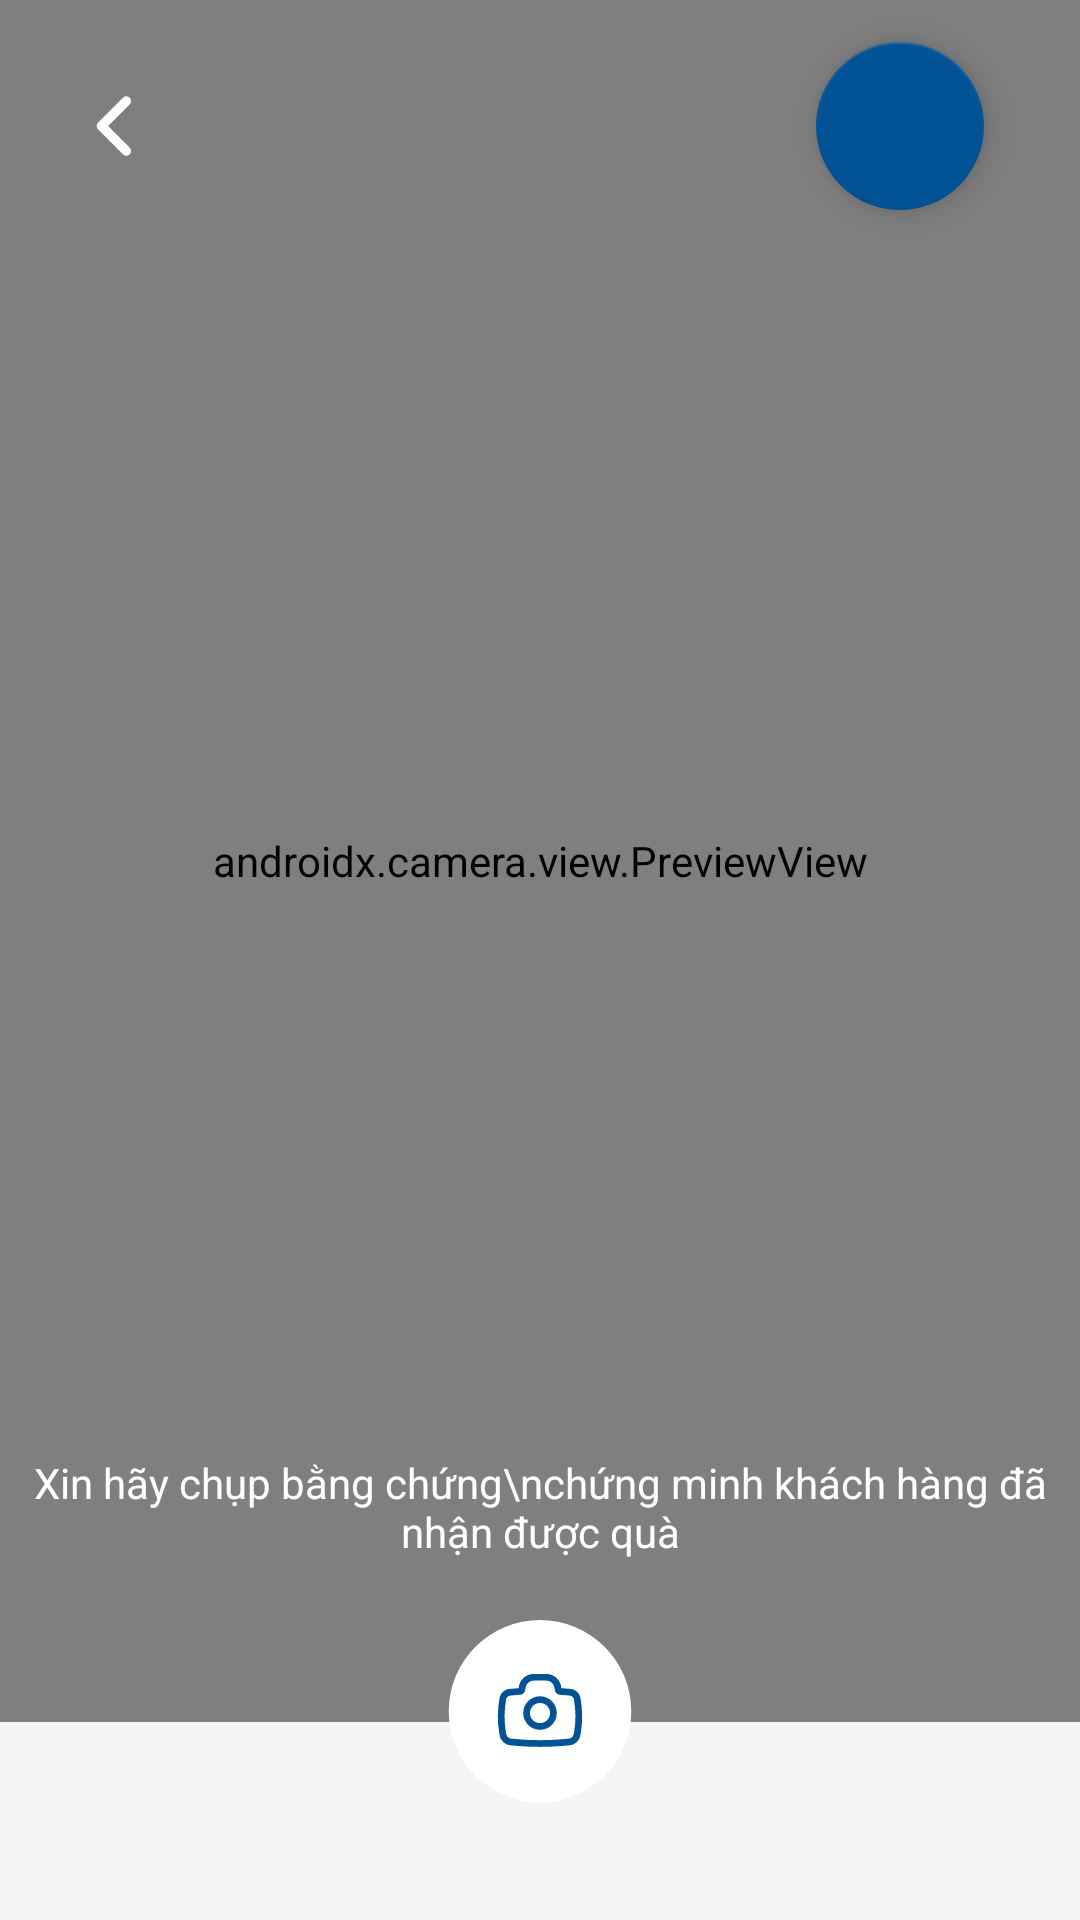

This screen was rendered from an Android layout file. Write that file and the resources it references.
<!-- AndroidManifest.xml: application theme Theme.OCRReceipt -->
<!-- res/layout/fragment_take_evidence.xml -->
<?xml version="1.0" encoding="utf-8"?>
<androidx.constraintlayout.widget.ConstraintLayout xmlns:android="http://schemas.android.com/apk/res/android"
    xmlns:app="http://schemas.android.com/apk/res-auto"
    xmlns:tools="http://schemas.android.com/tools"
    android:id="@+id/cl_take_photo"
    android:layout_width="match_parent"
    android:layout_height="match_parent"
    android:background="@color/primary_white"
    tools:context=".presentation.exchangevoucher.ExchangeVoucherActivity">

    <androidx.camera.view.PreviewView
        android:id="@+id/view_finder"
        android:layout_width="0dp"
        android:layout_height="0dp"
        android:layout_marginBottom="@dimen/take_photo_half_btn_size"
        android:background="@color/primary_black"
        app:layout_constraintBottom_toBottomOf="@id/btn_take_photo"
        app:layout_constraintEnd_toEndOf="parent"
        app:layout_constraintStart_toStartOf="parent"
        app:layout_constraintTop_toTopOf="parent"
        app:scaleType="fitCenter" />

    <ImageView
        android:id="@+id/btn_back"
        android:layout_width="wrap_content"
        android:layout_height="wrap_content"
        android:layout_margin="32dp"
        android:clickable="true"
        android:focusable="true"
        android:foreground="?android:attr/selectableItemBackground"
        android:src="@drawable/ic_back_arrow"
        app:layout_constraintStart_toStartOf="parent"
        app:layout_constraintTop_toTopOf="parent" />

    <com.google.android.material.floatingactionbutton.FloatingActionButton
        android:id="@+id/fab_dev"
        android:layout_width="wrap_content"
        android:layout_height="wrap_content"
        android:layout_marginEnd="32dp"
        app:layout_constraintBottom_toBottomOf="@+id/btn_back"
        app:layout_constraintEnd_toEndOf="parent"
        app:layout_constraintTop_toTopOf="@+id/btn_back" />

    <TextView
        android:layout_width="match_parent"
        android:layout_height="wrap_content"
        android:layout_marginBottom="20dp"
        android:gravity="center_horizontal"
        android:text="Xin hãy chụp bằng chứng\nchứng minh khách hàng đã nhận được quà"
        android:textColor="@color/white"
        app:layout_constraintBottom_toTopOf="@+id/btn_take_photo"
        app:layout_constraintEnd_toEndOf="parent"
        app:layout_constraintStart_toStartOf="parent" />

    <androidx.appcompat.widget.AppCompatButton
        android:id="@+id/btn_take_photo"
        android:layout_width="@dimen/take_photo_btn_size"
        android:layout_height="@dimen/take_photo_btn_size"
        android:layout_marginBottom="32dp"
        android:background="@drawable/ic_take_photo_btn"
        android:clickable="true"
        android:elevation="10dp"
        android:focusable="true"
        android:foreground="?android:attr/selectableItemBackground"
        android:scaleType="centerCrop"
        app:layout_constraintBottom_toBottomOf="parent"
        app:layout_constraintEnd_toEndOf="parent"
        app:layout_constraintStart_toStartOf="parent" />

</androidx.constraintlayout.widget.ConstraintLayout>
<!-- resources referenced by this layout -->
<resources>
  <color name="primary_black">#1F2023</color>
  <color name="primary_white">#F5F5F5</color>
  <color name="white">#FFFFFFFF</color>
  <dimen name="take_photo_btn_size">68dp</dimen>
  <dimen name="take_photo_half_btn_size">34dp</dimen>
  <!-- drawable ic_back_arrow (drawable) -->
  <vector android:autoMirrored="true" android:height="20dp"
      android:viewportHeight="20" android:viewportWidth="12"
      android:width="12dp" xmlns:android="http://schemas.android.com/apk/res/android">
      <path android:fillColor="#ffffff" android:fillType="evenOdd" android:pathData="M11.23,0.562C11.84,1.172 11.84,2.161 11.23,2.771L4.001,10L11.23,17.228C11.84,17.839 11.84,18.828 11.23,19.438C10.62,20.048 9.63,20.048 9.02,19.438L0.687,11.105C0.077,10.495 0.077,9.505 0.687,8.895L9.02,0.562C9.63,-0.048 10.62,-0.048 11.23,0.562Z"/>
  </vector>
  <!-- drawable ic_take_photo_btn: png bitmap (drawable, 3729 bytes) -->
  <style name="Theme.OCRReceipt" parent="Theme.MaterialComponents.DayNight.NoActionBar">
          
          <item name="colorPrimary">@color/primary_dark_blue</item>
          <item name="colorPrimaryVariant">@color/secondary_blue</item>
          <item name="colorOnPrimary">@color/white</item>
          
          <item name="colorSecondary">@color/primary_dark_blue</item>
          <item name="colorSecondaryVariant">@color/secondary_blue</item>
          <item name="colorOnSecondary">@color/white</item>
          
          <item name="android:statusBarColor" tools:targetApi="l">?attr/colorPrimaryVariant</item>
          
      </style>
  <color name="primary_dark_blue">#025395</color>
  <color name="secondary_blue">#3084D7</color>
</resources>
